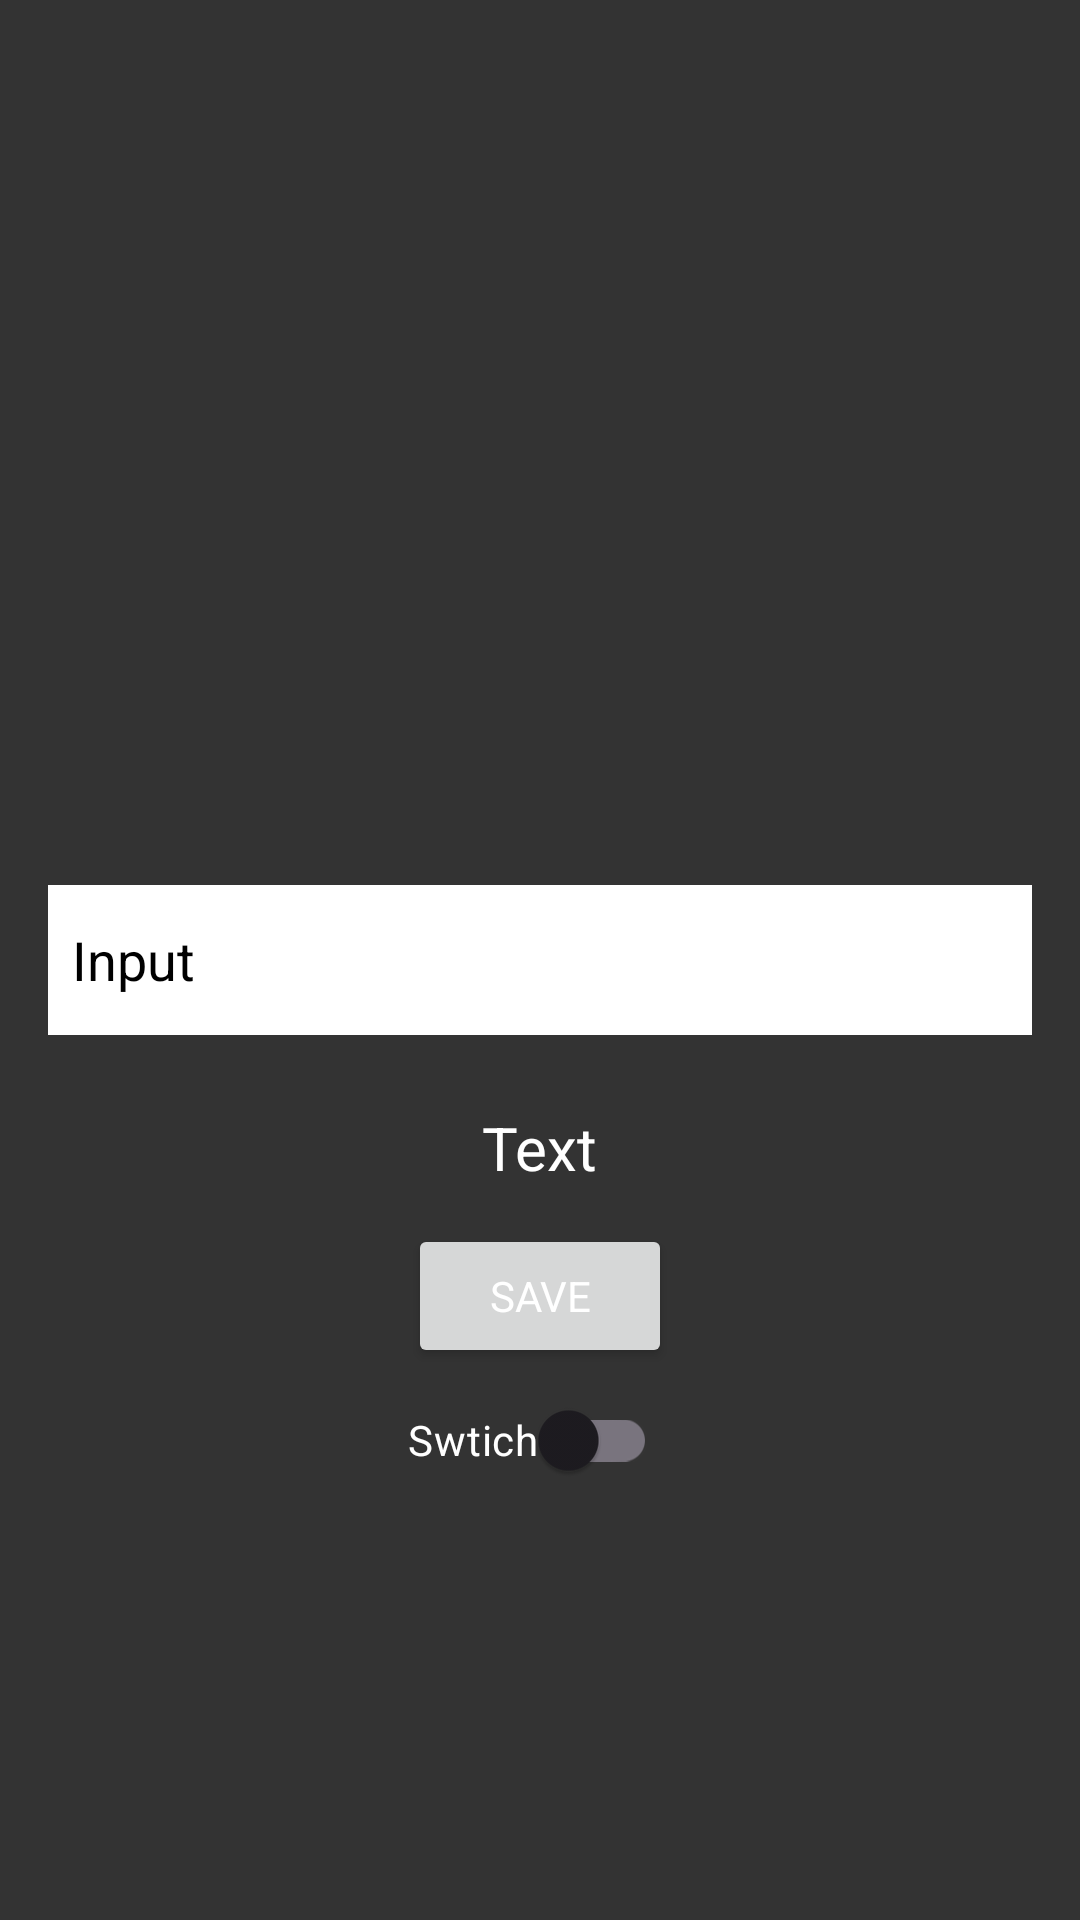

This screen was rendered from an Android layout file. Write that file and the resources it references.
<!-- AndroidManifest.xml: application theme Theme.AndroidAdvanced -->
<!-- res/layout/activity_share_preference.xml -->
<?xml version="1.0" encoding="utf-8"?>
<androidx.constraintlayout.widget.ConstraintLayout xmlns:android="http://schemas.android.com/apk/res/android"
    xmlns:app="http://schemas.android.com/apk/res-auto"
    xmlns:tools="http://schemas.android.com/tools"
    android:layout_width="match_parent"
    android:layout_height="match_parent"
    tools:context=".SharePreferenceActivity">

    <EditText
        android:id="@+id/edt_text"
        android:layout_width="0dp"
        android:layout_height="50dp"
        android:layout_margin="16dp"
        android:background="@color/white"
        android:hint="Input"
        android:inputType="text"
        android:textColor="@color/black"
        android:textColorHint="@color/black"
        android:padding="8dp"
        app:layout_constraintBottom_toBottomOf="parent"
        app:layout_constraintEnd_toEndOf="parent"
        app:layout_constraintStart_toStartOf="parent"
        app:layout_constraintTop_toTopOf="parent" />

    <TextView
        android:id="@+id/tv_text"
        android:layout_width="wrap_content"
        android:layout_height="wrap_content"
        android:layout_marginTop="24dp"
        android:text="Text"
        android:textSize="20sp"
        app:layout_constraintEnd_toEndOf="parent"
        app:layout_constraintStart_toStartOf="parent"
        app:layout_constraintTop_toBottomOf="@+id/edt_text" />

    <Button
        android:id="@+id/btn_save"
        android:layout_width="wrap_content"
        android:layout_height="wrap_content"
        android:layout_marginTop="12dp"
        android:text="Save"
        android:textColor="@color/white"
        app:layout_constraintEnd_toEndOf="@+id/tv_text"
        app:layout_constraintStart_toStartOf="@+id/tv_text"
        app:layout_constraintTop_toBottomOf="@+id/tv_text" />


    <androidx.appcompat.widget.SwitchCompat
        android:id="@+id/sw_switch"
        android:layout_width="wrap_content"
        android:layout_height="wrap_content"
        android:text="Swtich"
        android:textColor="@color/white"
        app:layout_constraintEnd_toEndOf="@+id/btn_save"
        app:layout_constraintHorizontal_bias="0.0"
        app:layout_constraintStart_toStartOf="@+id/btn_save"
        app:layout_constraintTop_toBottomOf="@+id/btn_save" />

</androidx.constraintlayout.widget.ConstraintLayout>
<!-- resources referenced by this layout -->
<resources>
  <color name="black">#FF000000</color>
  <color name="white">#FFFFFFFF</color>
  <style name="Theme.AndroidAdvanced" parent="Base.Theme.AndroidAdvanced" />
  <style name="Base.Theme.AndroidAdvanced" parent="Theme.Material3.DayNight.NoActionBar">
          <item name="colorPrimary">@color/primary</item>
          <item name="android:windowBackground">@color/dark</item>
          <item name="android:textColor">@color/white</item>
          <item name="fontFamily">@font/poppinsregular</item>
  
      </style>
  <color name="primary">#f0705a</color>
  <color name="dark">#333333 </color>
</resources>
